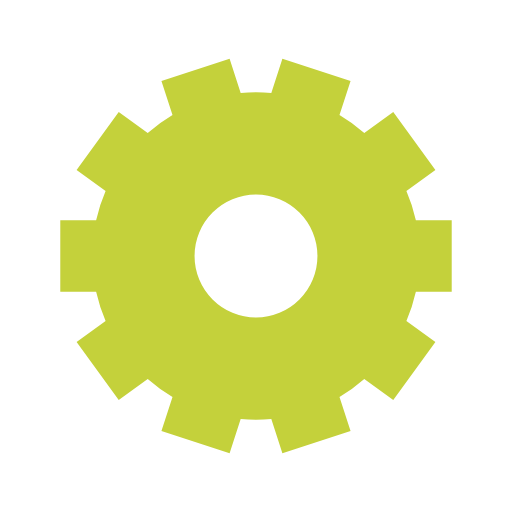
t = 0.00 s
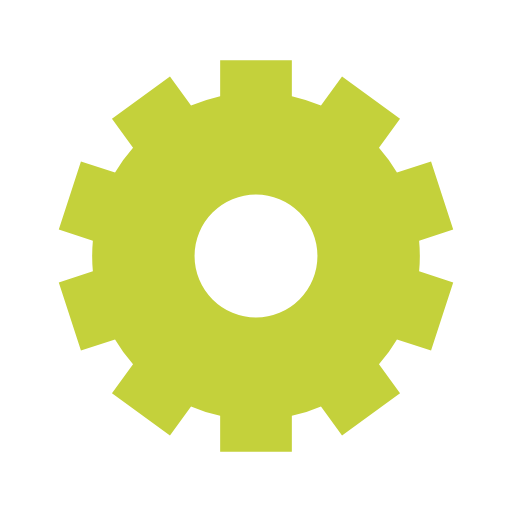
t = 0.88 s
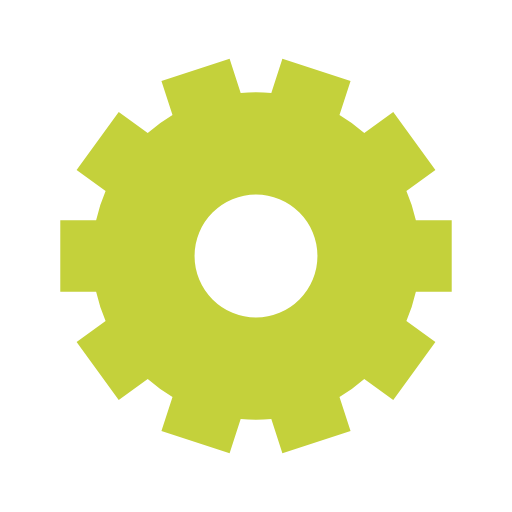
t = 1.75 s
t = 2.63 s: frame unchanged from t = 0.88 s, image omitted

The animated SVG that drew these frames (rendered in a browser with its animation timeline set to each time). Animation: 1 SMIL element (animateTransform=1); one cycle of 3.50 s, repeats indefinitely.

<svg class="lds-gear" width="200px"  height="200px"  xmlns="http://www.w3.org/2000/svg" xmlns:xlink="http://www.w3.org/1999/xlink" viewBox="0 0 100 100" preserveAspectRatio="xMidYMid" style="background: rgb(255, 255, 255);"><g transform="translate(50 50)">
<g transform="rotate(314.787)">
<animateTransform attributeName="transform" type="rotate" values="0;360" keyTimes="0;1" dur="3.5s" repeatCount="indefinite"></animateTransform><path d="M31.22498999199199 -7 L38.22498999199199 -7 L38.22498999199199 7 L31.22498999199199 7 A32 32 0 0 1 29.376044318756488 12.690469659648327 L29.376044318756488 12.690469659648327 L35.03916327938112 16.80496642569564 L26.810169747286494 28.131204346944905 L21.14705078666186 24.016707580897595 A32 32 0 0 1 16.30644817077925 27.533611242510307 L16.30644817077925 27.533611242510307 L18.469567131403885 34.19100685657638 L5.15477590327174 38.517244777825645 L2.991656942647108 31.85984916375957 A32 32 0 0 1 -2.991656942647104 31.85984916375957 L-2.991656942647104 31.85984916375957 L-5.1547759032717355 38.517244777825645 L-18.46956713140389 34.19100685657638 L-16.306448170779255 27.533611242510304 A32 32 0 0 1 -21.147050786661858 24.0167075808976 L-21.147050786661858 24.0167075808976 L-26.810169747286487 28.131204346944912 L-35.03916327938112 16.80496642569564 L-29.376044318756488 12.690469659648327 A32 32 0 0 1 -31.22498999199199 7.000000000000009 L-31.22498999199199 7.000000000000009 L-38.22498999199199 7.00000000000001 L-38.22498999199199 -7 L-31.22498999199199 -7.000000000000001 A32 32 0 0 1 -29.37604431875649 -12.69046965964832 L-29.37604431875649 -12.69046965964832 L-35.03916327938113 -16.804966425695632 L-26.810169747286494 -28.1312043469449 L-21.14705078666186 -24.01670758089759 A32 32 0 0 1 -16.30644817077925 -27.533611242510307 L-16.30644817077925 -27.533611242510307 L-18.469567131403885 -34.19100685657638 L-5.1547759032717515 -38.517244777825645 L-2.9916569426471185 -31.85984916375957 A32 32 0 0 1 2.991656942647107 -31.85984916375957 L2.991656942647107 -31.85984916375957 L5.154775903271737 -38.517244777825645 L18.46956713140387 -34.19100685657639 L16.30644817077924 -27.533611242510315 A32 32 0 0 1 21.147050786661865 -24.01670758089759 L21.147050786661865 -24.01670758089759 L26.810169747286494 -28.131204346944905 L35.039163279381114 -16.804966425695657 L29.37604431875648 -12.690469659648343 A32 32 0 0 1 31.22498999199199 -6.999999999999998 M0 -12A12 12 0 1 0 0 12 A12 12 0 1 0 0 -12" fill="#c4d13b"></path></g></g></svg>
